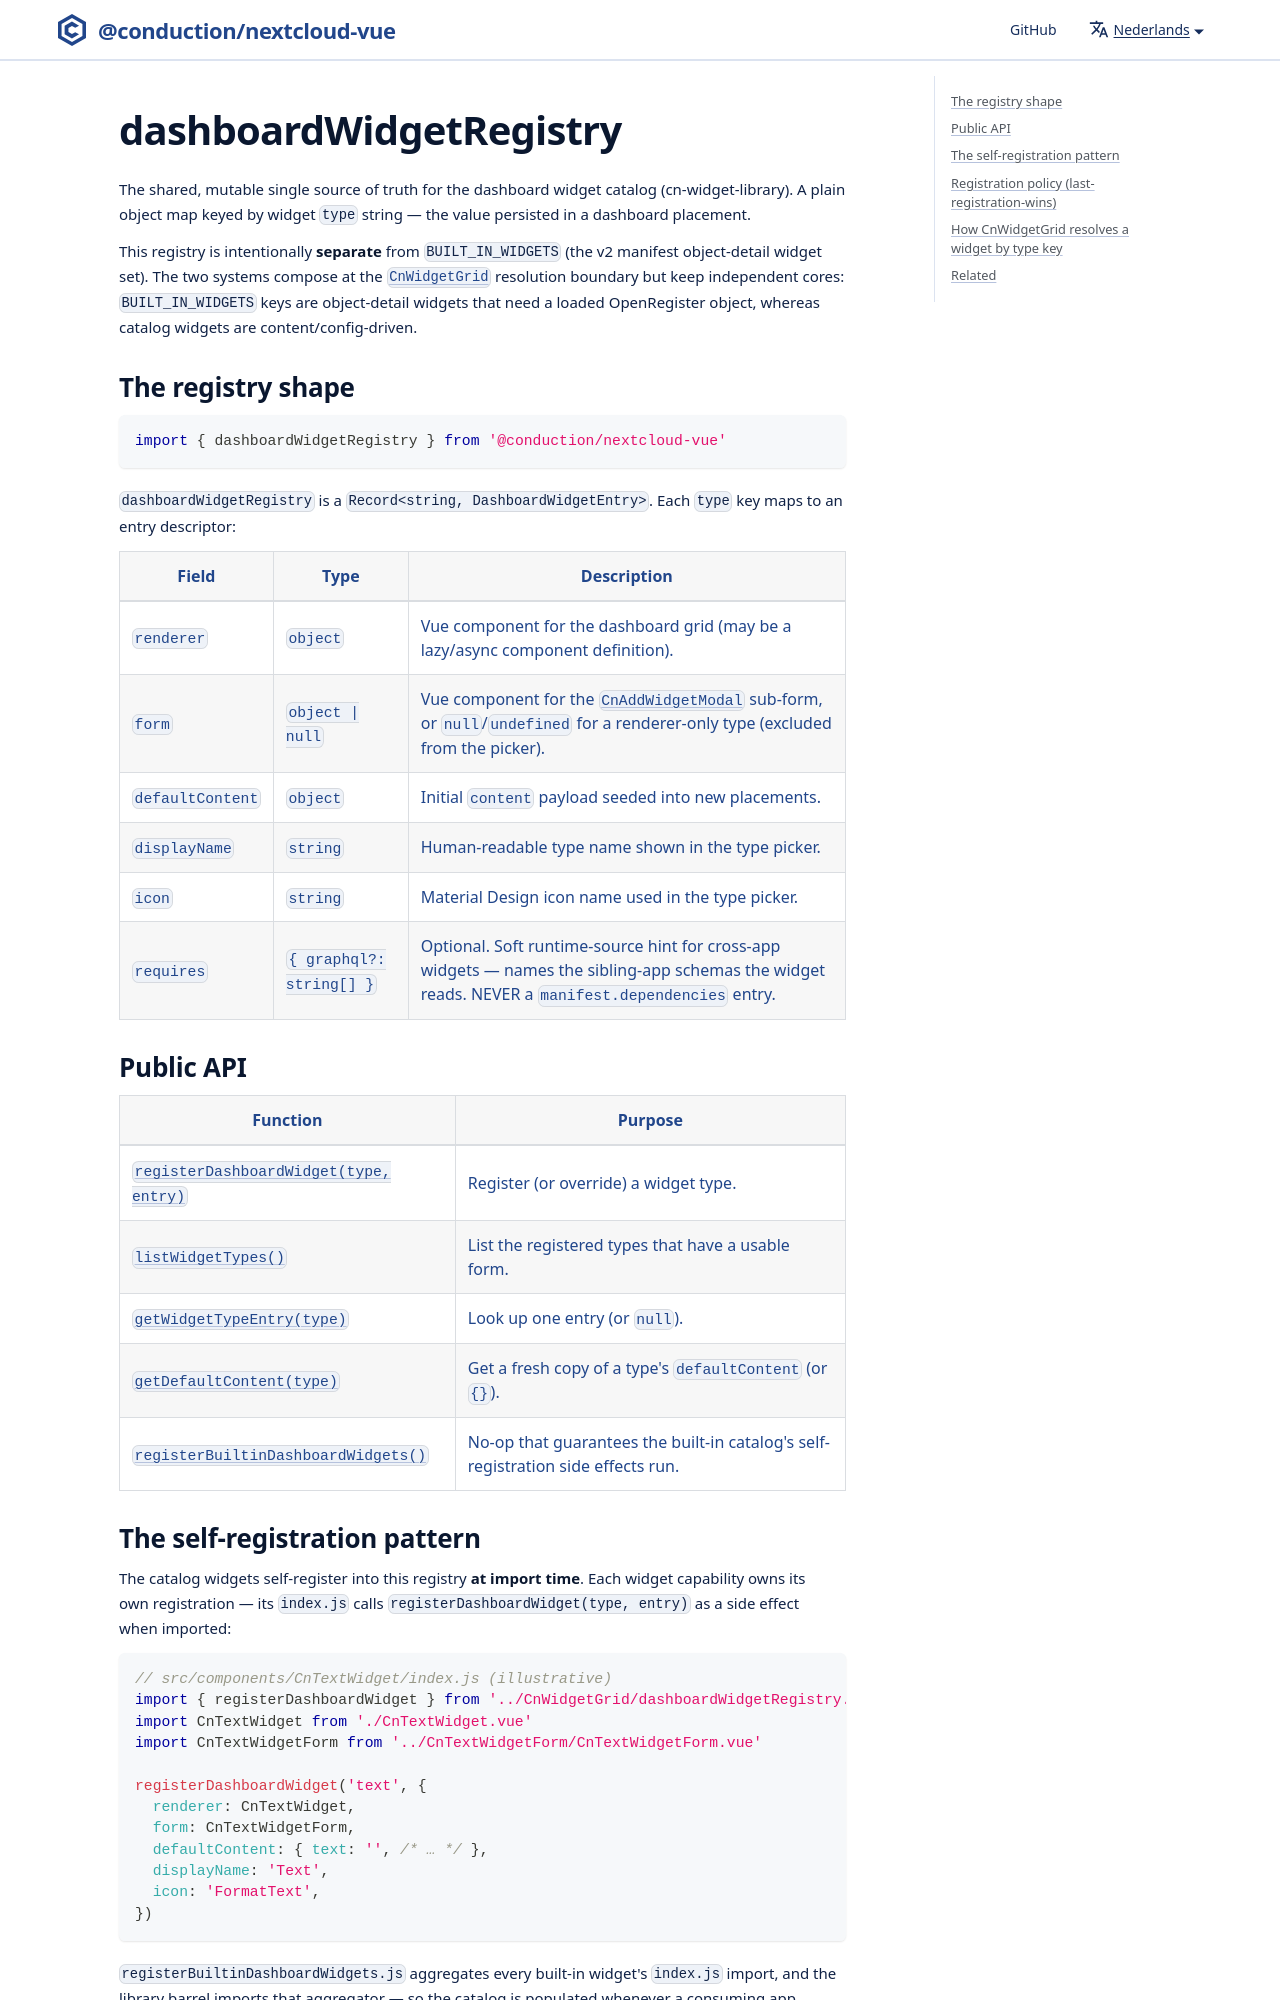

repository: ConductionNL/nextcloud-vue · page: nl/docs/utilities/dashboard-widget-registry/index.html · generator: docusaurus

# dashboardWidgetRegistry

The shared, mutable single source of truth for the dashboard widget catalog (cn-widget-library). A plain object map keyed by widget `type` string — the value persisted in a dashboard placement.

This registry is intentionally **separate** from `BUILT_IN_WIDGETS` (the v2 manifest object-detail widget set). The two systems compose at the [`CnWidgetGrid`](../components/cn-widget-grid.md) resolution boundary but keep independent cores: `BUILT_IN_WIDGETS` keys are object-detail widgets that need a loaded OpenRegister object, whereas catalog widgets are content/config-driven.
